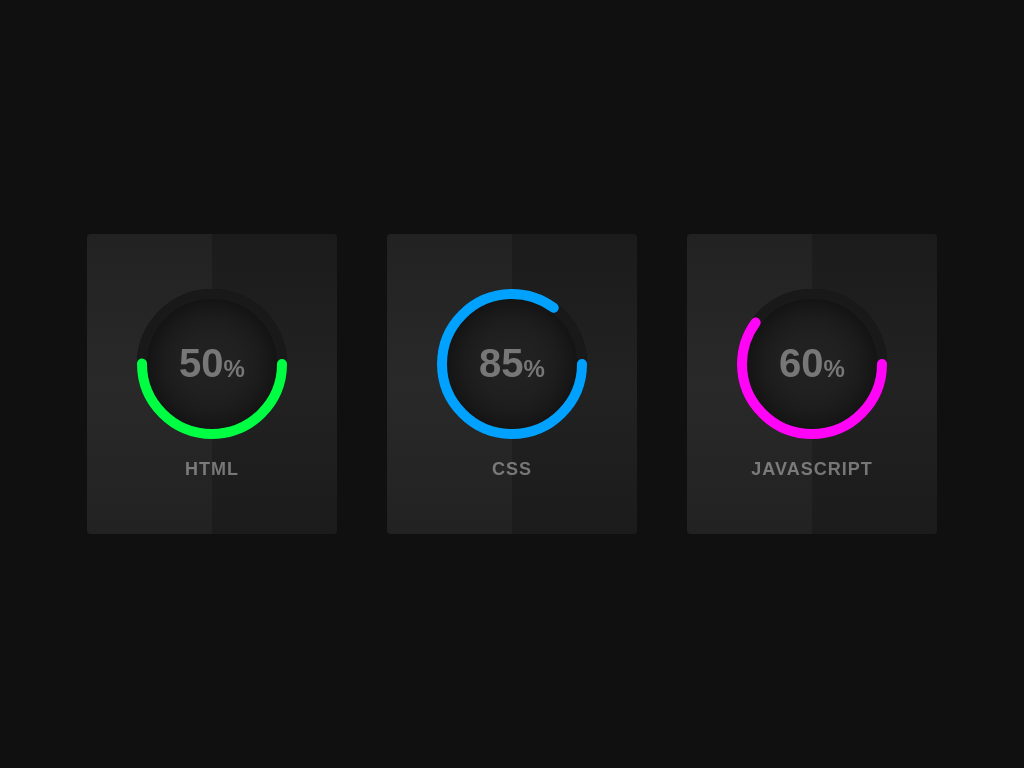

Reproduce this picture with HTML and CSS.

<!-- file: index.html -->
<!DOCTYPE html>
<html lang="en">
<head>
  <meta charset="UTF-8">
  <title>Circular Progress</title>
  <link rel="stylesheet" href="style.css">
</head>
<body>
<div class="container">
  <div class="card">
    <div class="box">
      <div class="percent">
        <svg>
          <circle cx="70" cy="70" r="70"></circle>
          <circle cx="70" cy="70" r="70"></circle>
        </svg>
        <div class="number">
          <h2>50<span>%</span></h2>
        </div>
      </div>
      <h2 class="text">Html</h2>
    </div>
  </div>
  <div class="card">
    <div class="box">
      <div class="percent">
        <svg>
          <circle cx="70" cy="70" r="70"></circle>
          <circle cx="70" cy="70" r="70"></circle>
        </svg>
        <div class="number">
          <h2>85<span>%</span></h2>
        </div>
      </div>
      <h2 class="text">CSS</h2>
    </div>
  </div>
  <div class="card">
    <div class="box">
      <div class="percent">
        <svg>
          <circle cx="70" cy="70" r="70"></circle>
          <circle cx="70" cy="70" r="70"></circle>
        </svg>
        <div class="number">
          <h2>60<span>%</span></h2>
        </div>
      </div>
      <h2 class="text">JavaScript</h2>
    </div>
  </div>
</div>
</body>
</html>

/* file: style.css */
@import url('https://fonts.googleapis.com/css2?family=Roboto:wght@300;400;500;700&display=swap');

* {
  margin: 0;
  padding: 0;
  font-family: 'Roboto', sans-serif;
}

html {
  width: 100%;
}

body {
  width: 100%;
  display: flex;
  justify-content: center;
  align-items: center;
  min-height: 100vh;
  background: #101010;
  margin: 0 auto;
}

.container {
  position: relative;
  width: 900px;
  display: flex;
  justify-content: space-around;
}

.container .card {
  position: relative;
  width: 250px;
  background: linear-gradient(0deg, #1b1b1b, #222, #1b1b1b);
  display: flex;
  justify-content: center;
  align-items: center;
  height: 300px;
  border-radius: 4px;
  text-align: center;
  overflow: hidden;
  transition: 0.5s;
}

.container .card:hover {
  transform: translateY(-10px);
  box-shadow: 0 15px 35px rgba(0, 0, 0, 0.5);
}

.container .card:before {
  content: '';
  position: absolute;
  top: 0;
  left: -50%;
  width: 100%;
  height: 100%;
  background: rgba(255, 255, 255, 0.03);
  pointer-events: none;
  z-index: 1;
}

.percent {
  position: relative;
  width: 150px;
  height: 150px;
  border-radius: 50%;
  box-shadow: inset 0 0 50px #000;
  background: #222;
  z-index: 1000;
}

.percent .number {
  position: absolute;
  top: 0;
  left: 0;
  width: 100%;
  height: 100%;
  display: flex;
  justify-content: center;
  align-items: center;
  border-radius: 50%;
}

.percent .number h2 {
  color: #777;
  font-weight: 700;
  font-size: 40px;
  transition: 0.5s;
}

.card:hover .percent .number h2 {
  color: #fff;
  font-size: 60px;
}

.percent .number h2 span {
  font-size: 24px;
  color: #777;
}

.card:hover .percent .number h2 span {
  color: #fff;
  transition: 0.5s;
}

.text {
  position: relative;
  color: #777;
  margin-top: 20px;
  font-weight: 700;
  font-size: 18px;
  letter-spacing: 1px;
  text-transform: uppercase;
  transition: 0.5s;
}

.card:hover .text {
  color: #fff;
}

svg {
  position: relative;
  width: 150px;
  height: 150px;
  z-index: 1000;
}

svg circle {
  width: 100%;
  height: 100%;
  fill: none;
  stroke: #191919;
  stroke-width: 10;
  stroke-linecap: round;
  transform: translate(5px, 5px);
}

svg circle:nth-child(2) {
  stroke-dasharray: 440;
  stroke-dashoffset: 440;
}

.card:nth-child(1) svg circle:nth-child(2) {
  stroke-dashoffset: calc(440 - (440 * 50) / 100);
  stroke: #00ff43;
}

.card:nth-child(2) svg circle:nth-child(2) {
  stroke-dashoffset: calc(440 - (440 * 85) / 100);
  stroke: #00a1ff;
}
.card:nth-child(3) svg circle:nth-child(2) {
  stroke-dashoffset: calc(440 - (440 * 60) / 100);
  stroke: #ff04f7;
}

@media (max-width: 991px) {
  .container {
    width: 100%;
    flex-direction: column;
  }

  .container .card {
    margin: 20px auto;
  }
}
